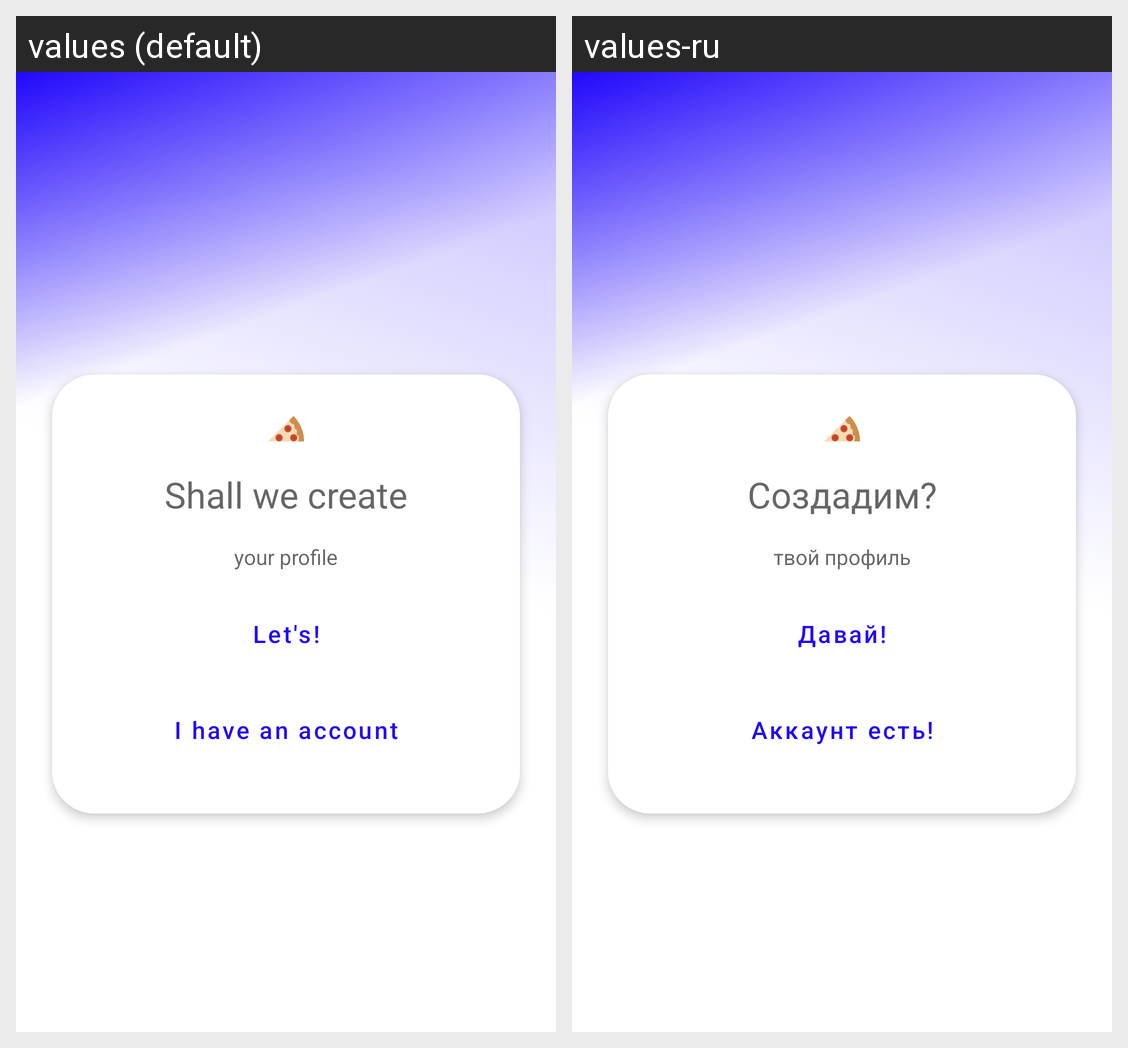

Here is an Android app screen in its default locale and in the app's own translations. Write out the translated-string differences for the strings that appear on this screen.
Android screen res/layout/f_first_page.xml rendered under 2 locales, left to right: values (default), values-ru. Device: Nexus 5 (rendered at 1080×1920; each locale shown at half size, 540×960, under a caption strip naming it); theme Theme.SplitTheBill.
Strings drawn on this screen, with the default value and each locale's value (text and hints the layout hard-codes, and strings that could not be matched under every locale, appear in the picture but are not listed):

shall_we_create
  values: Shall we create
  values-ru: Создадим?

your_profile
  values: your profile
  values-ru: твой профиль

lets
  values: Let's!
  values-ru: Давай!

I_have_an_account
  values: I have an account
  values-ru: Аккаунт есть!
